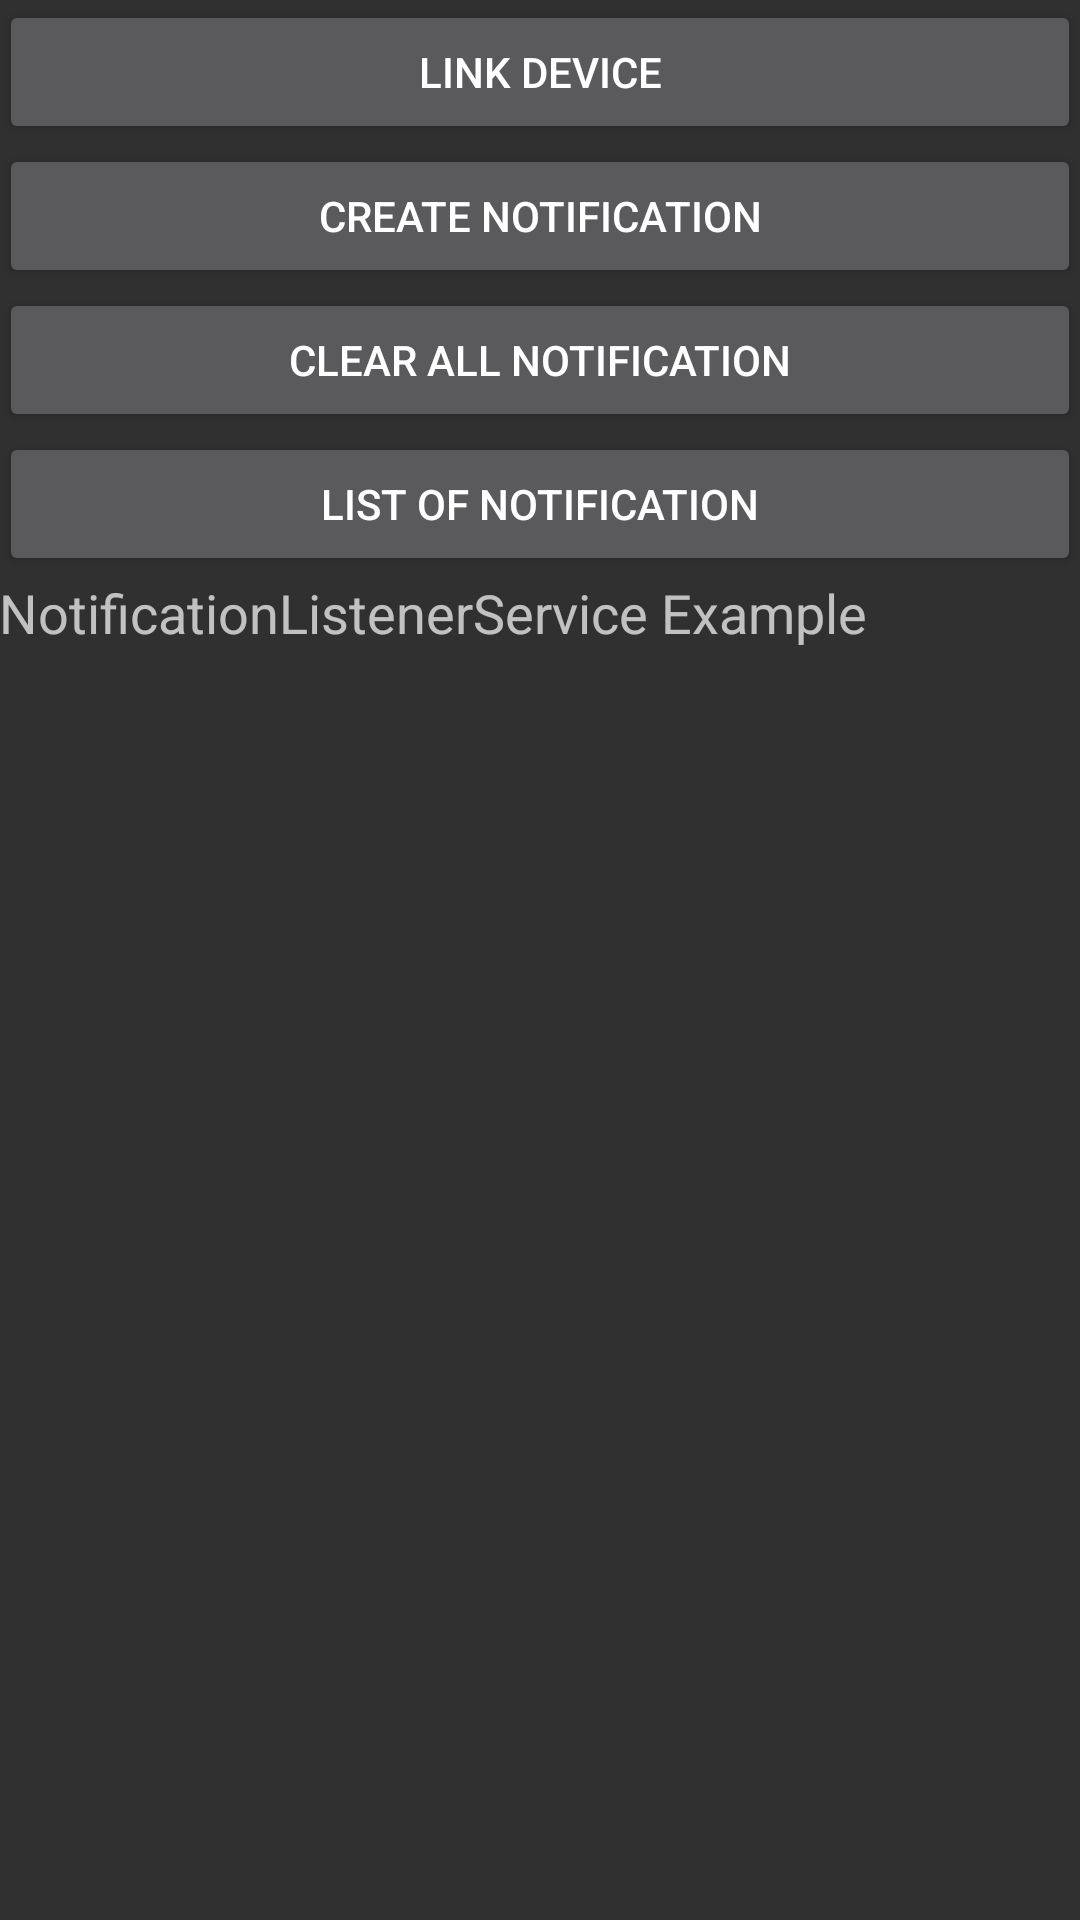

Here is an Android app screen rendered from its layout file. Give the layout XML and the strings, colors and styles it references.
<!-- AndroidManifest.xml: application theme AppTheme -->
<!-- res/layout/activity_main.xml -->
<RelativeLayout xmlns:android="http://schemas.android.com/apk/res/android"
    xmlns:tools="http://schemas.android.com/tools"
    android:layout_width="match_parent"
    android:layout_height="match_parent"
    android:paddingLeft="@dimen/activity_horizontal_margin"
    android:paddingRight="@dimen/activity_horizontal_margin"
    android:paddingTop="@dimen/activity_vertical_margin"
    android:paddingBottom="@dimen/activity_vertical_margin"
    tools:context=".MainActivity">


    <Button
        android:id="@+id/btnLinkDevice"
        android:layout_width="wrap_content"
        android:layout_height="wrap_content"
        android:text="Link Device"
        android:onClick="buttonClicked"
        android:layout_alignParentTop="true"
        android:layout_alignParentLeft="true"
        android:layout_alignParentRight="true" />

    <Button
            android:layout_width="wrap_content"
            android:layout_height="wrap_content"
            android:text="Create Notification"
            android:id="@+id/btnCreateNotify"
            android:onClick="buttonClicked"
            android:layout_below="@+id/btnLinkDevice"
            android:layout_alignLeft="@+id/btnLinkDevice"
            android:layout_alignRight="@+id/btnLinkDevice"/>


    <Button
            android:layout_width="wrap_content"
            android:layout_height="wrap_content"
            android:text="Clear All Notification"
            android:id="@+id/btnClearNotify"
            android:onClick="buttonClicked"
            android:layout_below="@+id/btnCreateNotify"
            android:layout_alignLeft="@+id/btnCreateNotify"
            android:layout_alignRight="@+id/btnCreateNotify"/>

    <ScrollView android:layout_width="match_parent"
                android:layout_height="match_parent"
                android:layout_alignParentBottom="true"
                android:layout_alignRight="@+id/btnListNotify"
                android:layout_below="@+id/btnListNotify"
                android:layout_alignLeft="@+id/btnListNotify">

        <TextView
                android:layout_width="match_parent"
                android:layout_height="wrap_content"
                android:textAppearance="?android:attr/textAppearanceMedium"
                android:text="NotificationListenerService Example"
                android:id="@+id/textView"
                />


    </ScrollView>

    <Button
            android:layout_width="wrap_content"
            android:layout_height="wrap_content"
            android:text="List of Notification"
            android:id="@+id/btnListNotify"
            android:onClick="buttonClicked"
            android:layout_below="@+id/btnClearNotify"
            android:layout_alignLeft="@+id/btnClearNotify"
            android:layout_alignRight="@+id/btnClearNotify"/>

</RelativeLayout>
<!-- resources referenced by this layout -->
<resources>
  <style name="AppTheme" parent="@style/Theme.AppCompat">
          <item name="android:windowActionBar">true</item>
          <item name="android:windowNoTitle">false</item>
          
      </style>
</resources>
